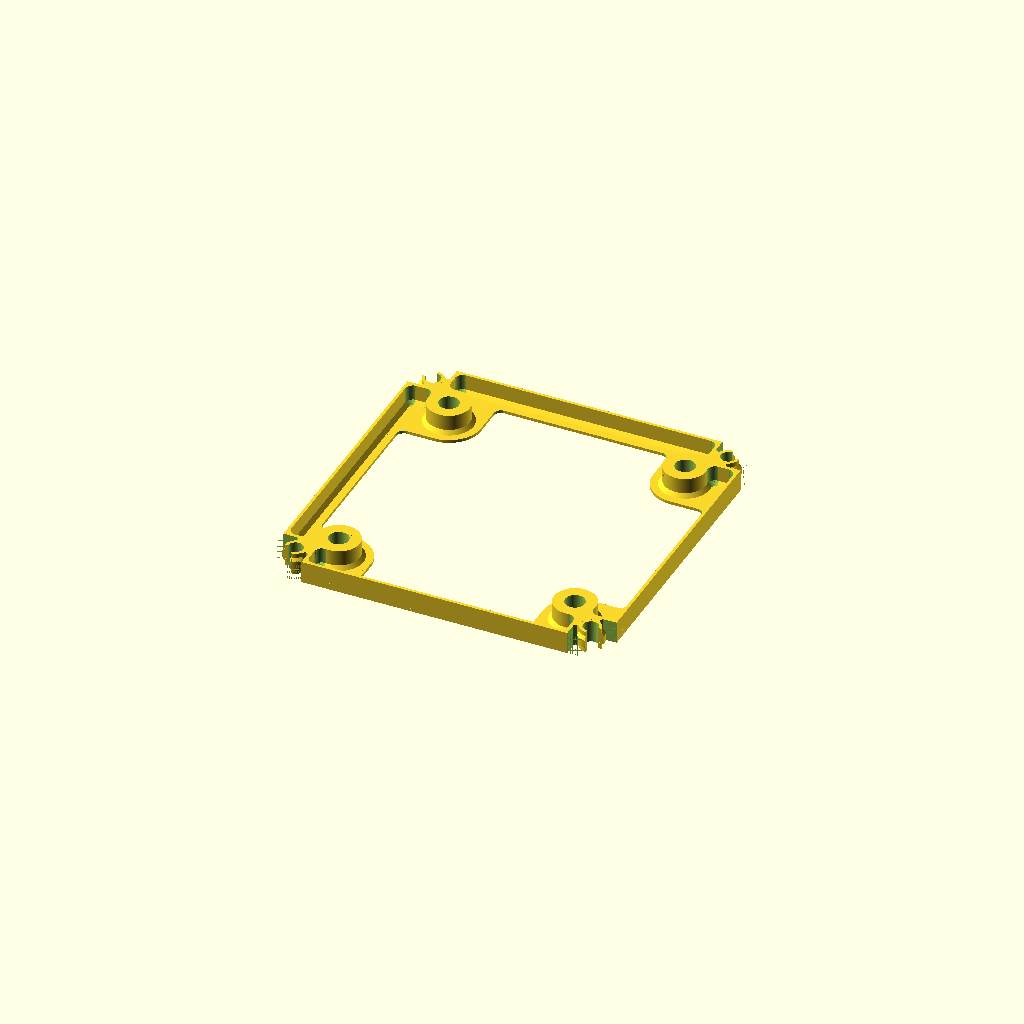
Cell 1: rendered with the file's own defaults.
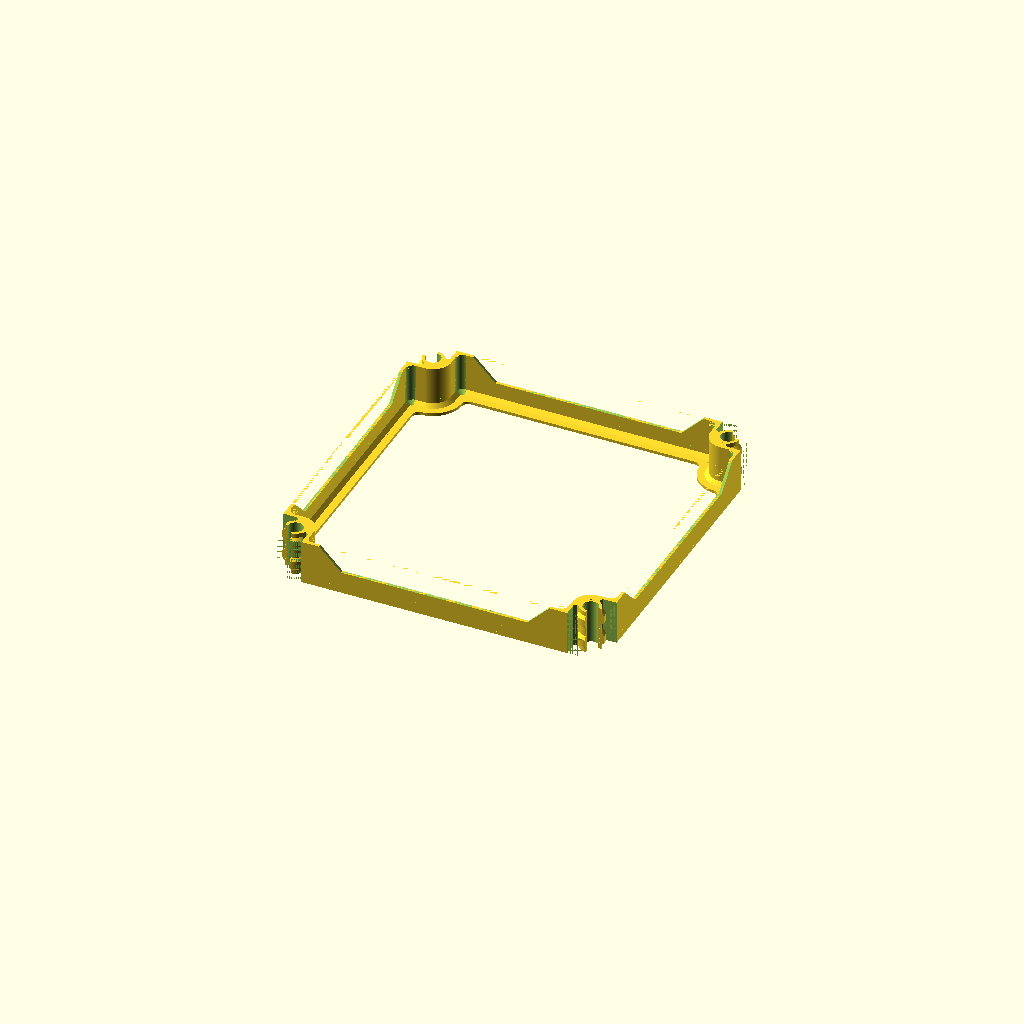
Cell 2: the same model with is_interconnect = true.
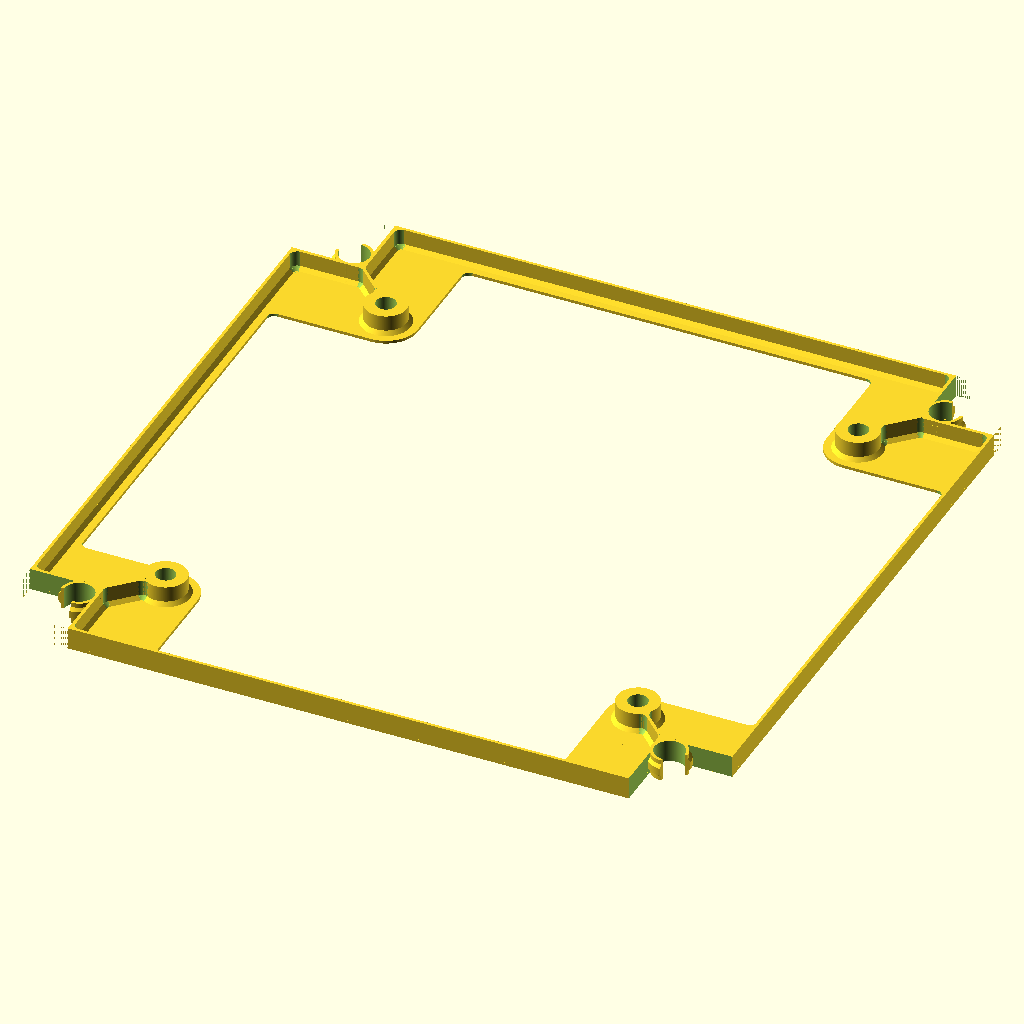
Cell 3: U = 2 (everything else at default).
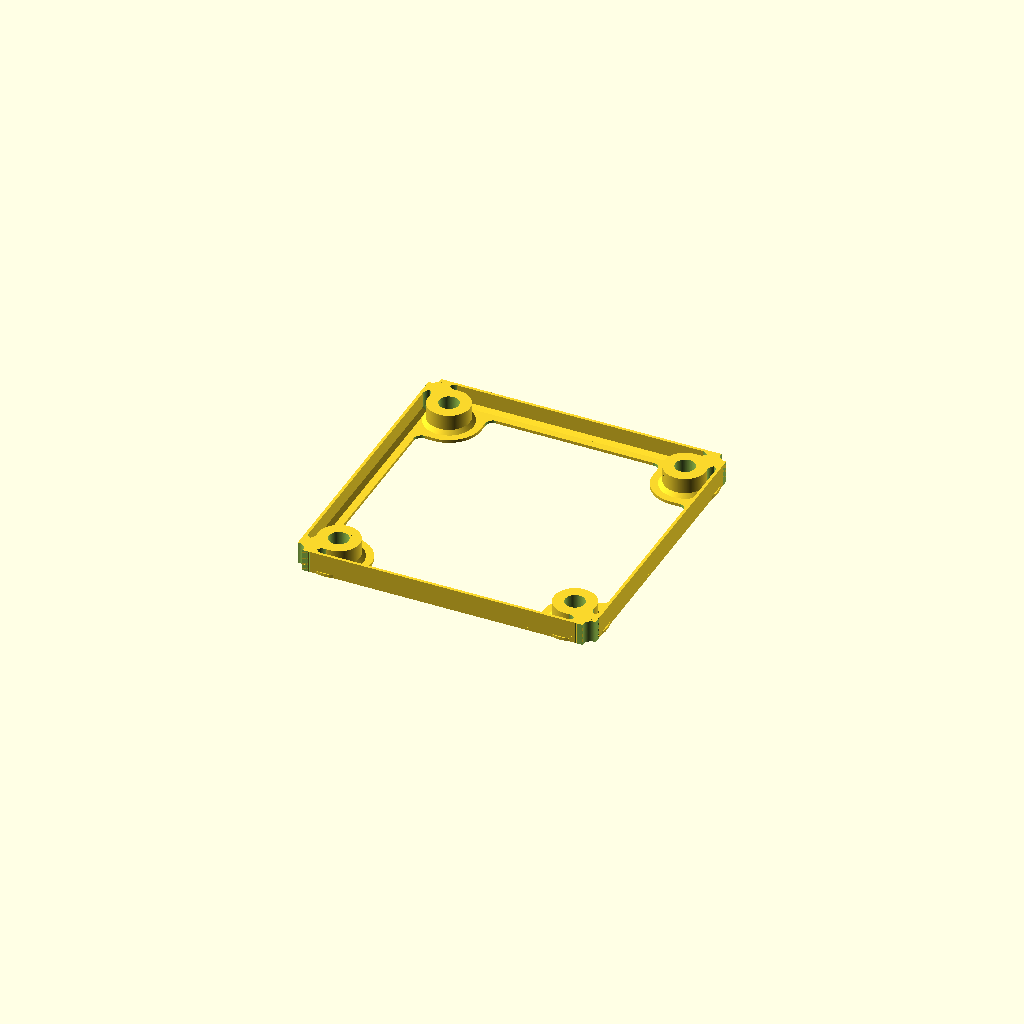
Cell 4: DTF_thickness = 9.54 (everything else at default).
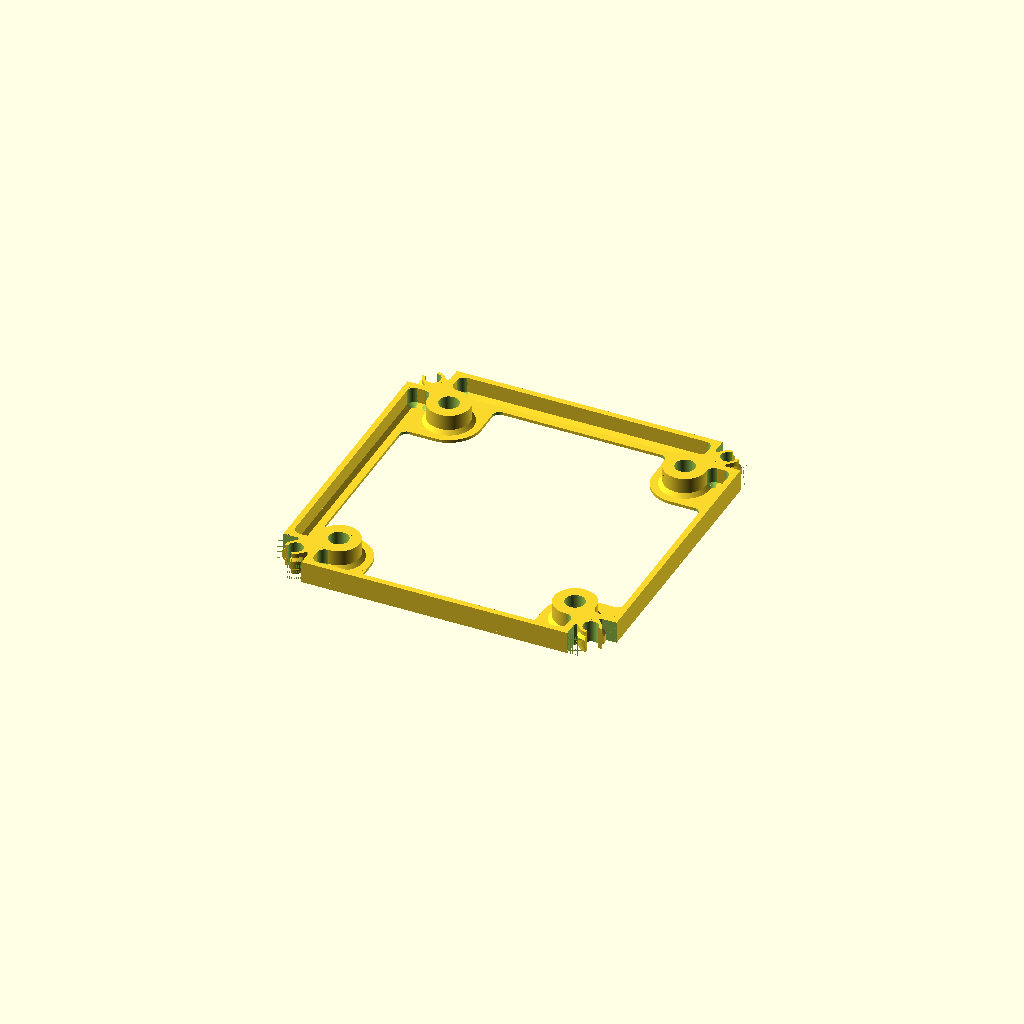
Cell 5 — extrusion_width set to 0.8, the other parameters unchanged.
All cells are drawn from one camera (rotation 55°, 0°, 25°, orthographic, colour scheme Cornfield), so only the parameter changes between them.
Source of the model, src/Fuselage/freecad/ref_bulkhead.scad:
// The bulkhead at the driver's parameters, as the reference the port is measured against.
// The driver ships with draft settings ($fa=15, $fs=0.5); publish settings are used here so
// the tessellation bias is the same order as the corner references and the comparison
// tolerances mean the same thing.
$fa=1;
$fs=0.1;

use <../scad/fuselage_bulkhead_geometry.scad>

U = 1.0;
DTF_thickness = 4.77;

extrusion_width = 0.4;
layer_height = 0.2;

is_interconnect = false;
is_cowling = false;
bulkhead_thickness = 6;
panel_thickness = DTF_thickness;
panel_offset = 0;
panel_overlap = 4;
panel_tolerance = 0.1;
longeron_tolerance = 0.05;
bolt_hole_radius = 5.33/2;
bolt_thickness = 3;
greeble_opening_angle = 35;
greeble_thickness = 0.8;
greeble_nub_thickness = greeble_thickness;
plate_thickness = 4*layer_height;
web_fillet_radius = 2;
web_width = 3;
flange_fillet_radius = 2;
flange_thickness = 2*extrusion_width;
flange_chamfer = 1;
cowl_flange_height = 0;
cowl_flange_tolerance = 0;

unit_width = 100*U;
corner_radius = 10*U;
longeron_radius = 2*U;
bolt_offset = 8*U;

bulkhead_section_full(is_interconnect, is_cowling, unit_width, bulkhead_thickness,
                      corner_radius, panel_thickness, panel_offset, panel_overlap,
                      panel_tolerance, longeron_radius, longeron_tolerance,
                      bolt_hole_radius, bolt_thickness, bolt_offset,
                      greeble_opening_angle, greeble_thickness, greeble_nub_thickness,
                      plate_thickness, web_fillet_radius, web_width,
                      flange_fillet_radius, flange_thickness, flange_chamfer,
                      cowl_flange_height, cowl_flange_tolerance, extrusion_width);
Customizer parameters (derived from the source; name, type, default, range or options):
U: number, default 1
DTF_thickness: number, default 4.77
extrusion_width: number, default 0.4
layer_height: number, default 0.2
is_interconnect: bool, default false
is_cowling: bool, default false
bulkhead_thickness: number, default 6
panel_offset: number, default 0
panel_overlap: number, default 4
panel_tolerance: number, default 0.1
longeron_tolerance: number, default 0.05
bolt_thickness: number, default 3
greeble_opening_angle: number, default 35
greeble_thickness: number, default 0.8
web_fillet_radius: number, default 2
web_width: number, default 3
flange_fillet_radius: number, default 2
flange_chamfer: number, default 1
cowl_flange_height: number, default 0
cowl_flange_tolerance: number, default 0
